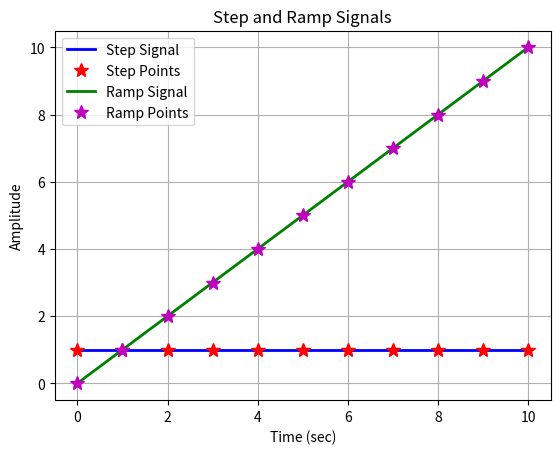

This figure's Python source:
import numpy as np
import matplotlib.pyplot as plt

# Define the time vector
t = np.arange(0, 11, 1)

# Generate the signals
step = np.ones(len(t))
ramp = t

# Plot the Step Signal
plt.plot(t, step, 'b-', linewidth=2)
plt.plot(t, step, 'r*', markersize=10)

# Plot the Ramp Signal
plt.plot(t, ramp, 'g-', linewidth=2)
plt.plot(t, ramp, 'm*', markersize=10)

# Display grid
plt.grid(True)

# Label the axes
plt.xlabel("Time (sec)")
plt.ylabel("Amplitude")

# Add title
plt.title("Step and Ramp Signals")

# Add legend
plt.legend(["Step Signal",
            "Step Points",
            "Ramp Signal",
            "Ramp Points"])

# Display the graph
plt.show()
